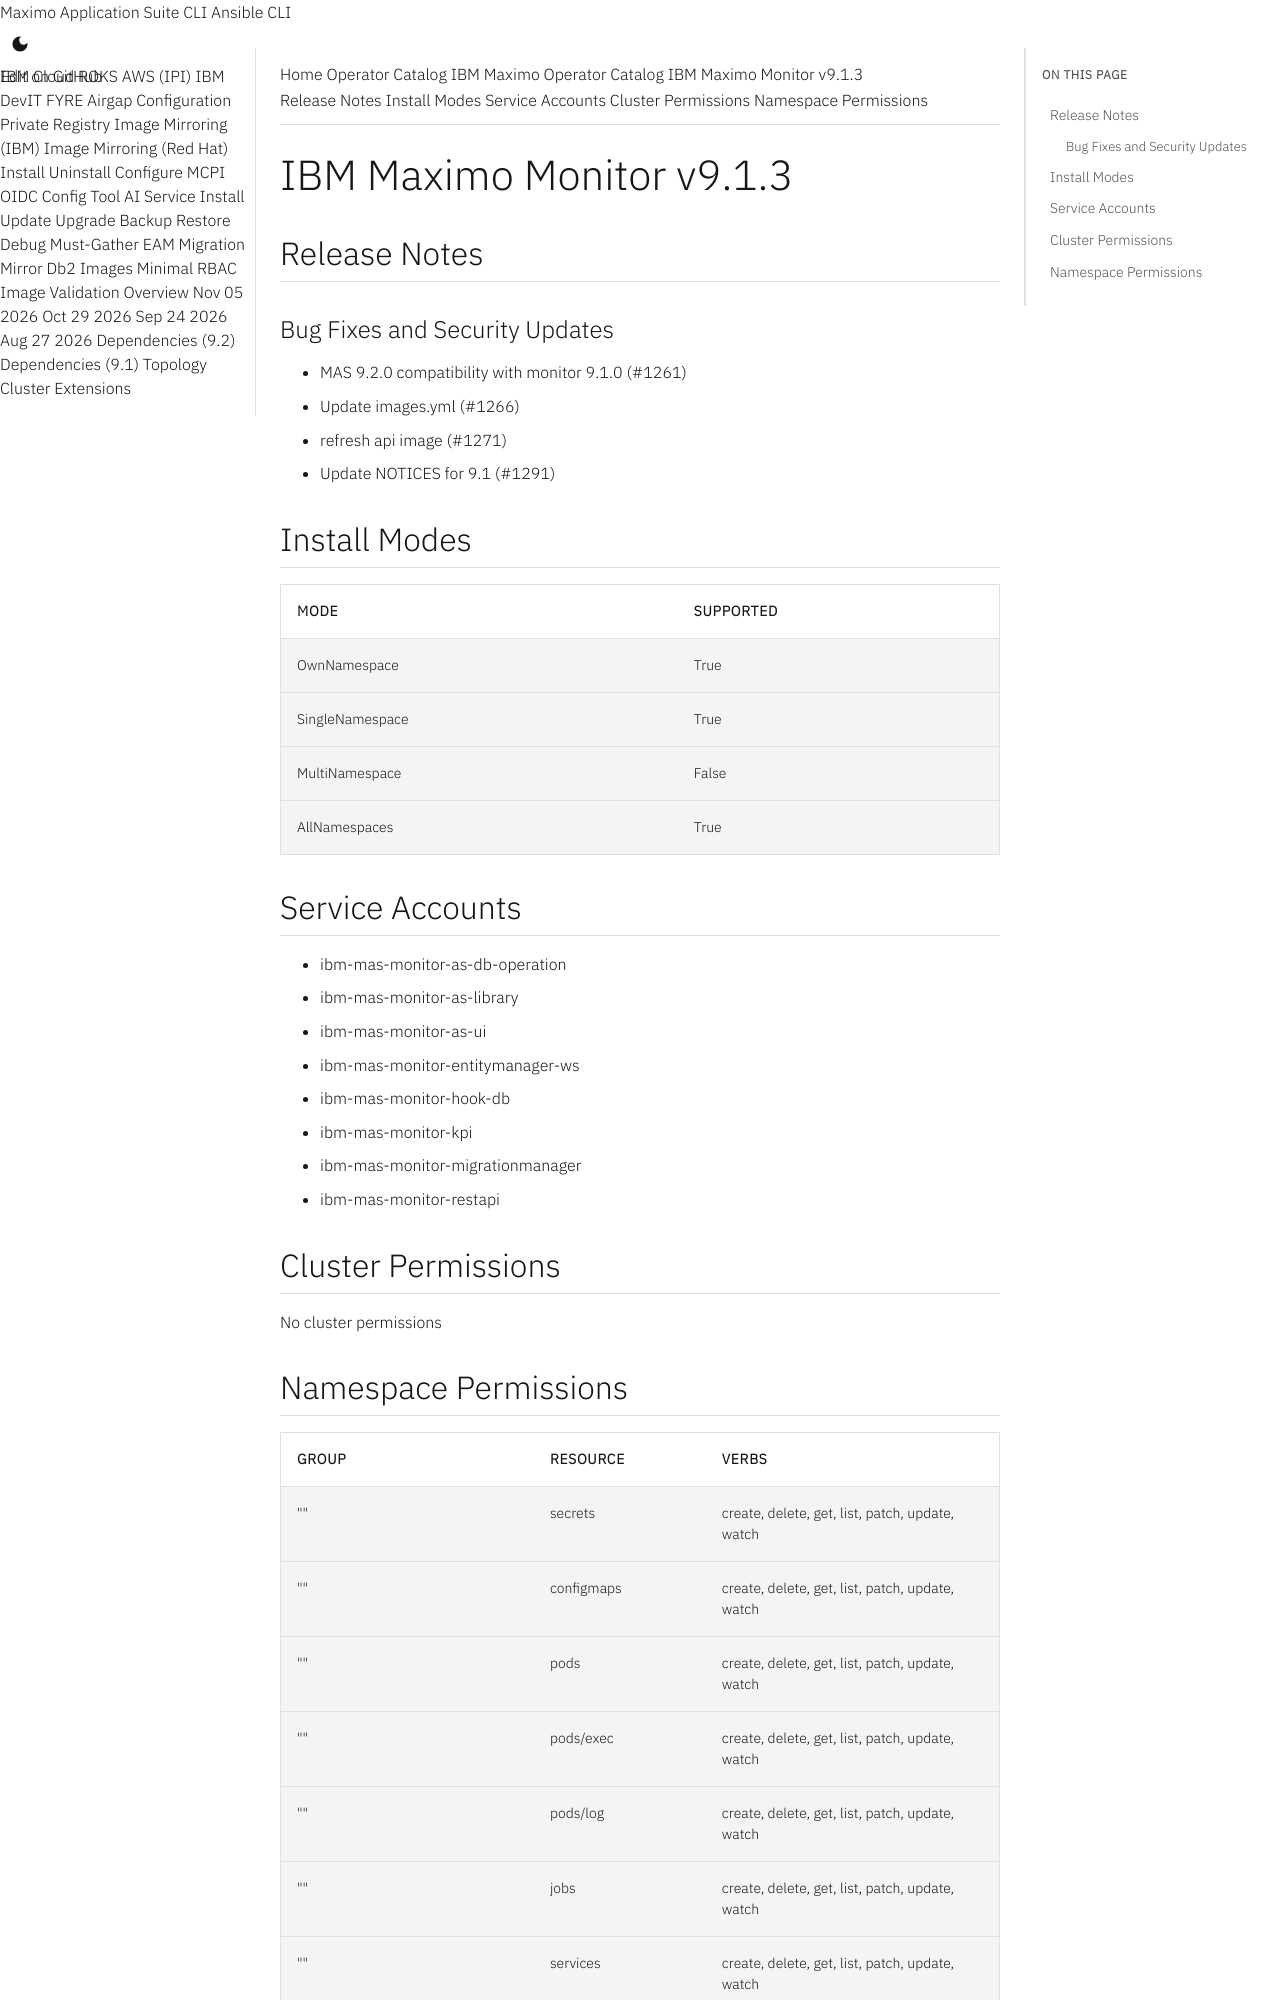

repository: ibm-mas/cli · page: catalogs/packages/ibm-mas-monitor/9.1.3/index.html · generator: mkdocs

extra_breadcrumb_title_1: Operator Catalog
extra_breadcrumb_title_2: IBM Maximo Operator Catalog
extra_breadcrumb_url_2: ../../../
nav_title: Operator Catalog

IBM Maximo Monitor v9.1.3
================================================================================

Release Notes
--------------------------------------------------------------------------------
### Bug Fixes and Security Updates
- MAS 9.2.0 compatibility with monitor 9.1.0 (#1261)
- Update images.yml (#1266)
- refresh api image (#1271)
- Update NOTICES for 9.1 (#1291)

Install Modes
--------------------------------------------------------------------------------
| Mode                 | Supported |
| :------------------- | :-------- |
| OwnNamespace         | True      |
| SingleNamespace      | True      |
| MultiNamespace       | False     |
| AllNamespaces        | True      |

Service Accounts
--------------------------------------------------------------------------------
- ibm-mas-monitor-as-db-operation
- ibm-mas-monitor-as-library
- ibm-mas-monitor-as-ui
- ibm-mas-monitor-entitymanager-ws
- ibm-mas-monitor-hook-db
- ibm-mas-monitor-kpi
- ibm-mas-monitor-migrationmanager
- ibm-mas-monitor-restapi

Cluster Permissions
--------------------------------------------------------------------------------
No cluster permissions
